Image classification data set "processed" (Utkarsh-Pr/MedGuard on GitHub). Class labels (52): Acemiz, Allegra, alprax 0 25, Amalong, Atarax, Becozinc, Bifilac, Canitiz, Cetzine, Ciplar 10, Cofsils, Cranmed, Cyclopam, D-Rise, D-Well, D3 More 2K, Dolo 650, Eldoper, Emeset, Etoshine 90, Etoshine MR, Folvite, Gelusil, Gestorab, glimi save M 0 5, Gluxit 10, M-Strong, Meftal 250 DT, melecobalamine, Menoease, Metronidazole, Montair, Muvera, Mysopas, Pacimol 650, Pan 20, Pan-D, Paracip 650, Redotil, Shelcal 500, Sibelium 10mg, Sompraz, Strepsils, Tayo 60K, Tendonease, Udapa-Trio, Unienzyme, Velgut, Vitamin E, Vomikind, Zincovit, Zofer.

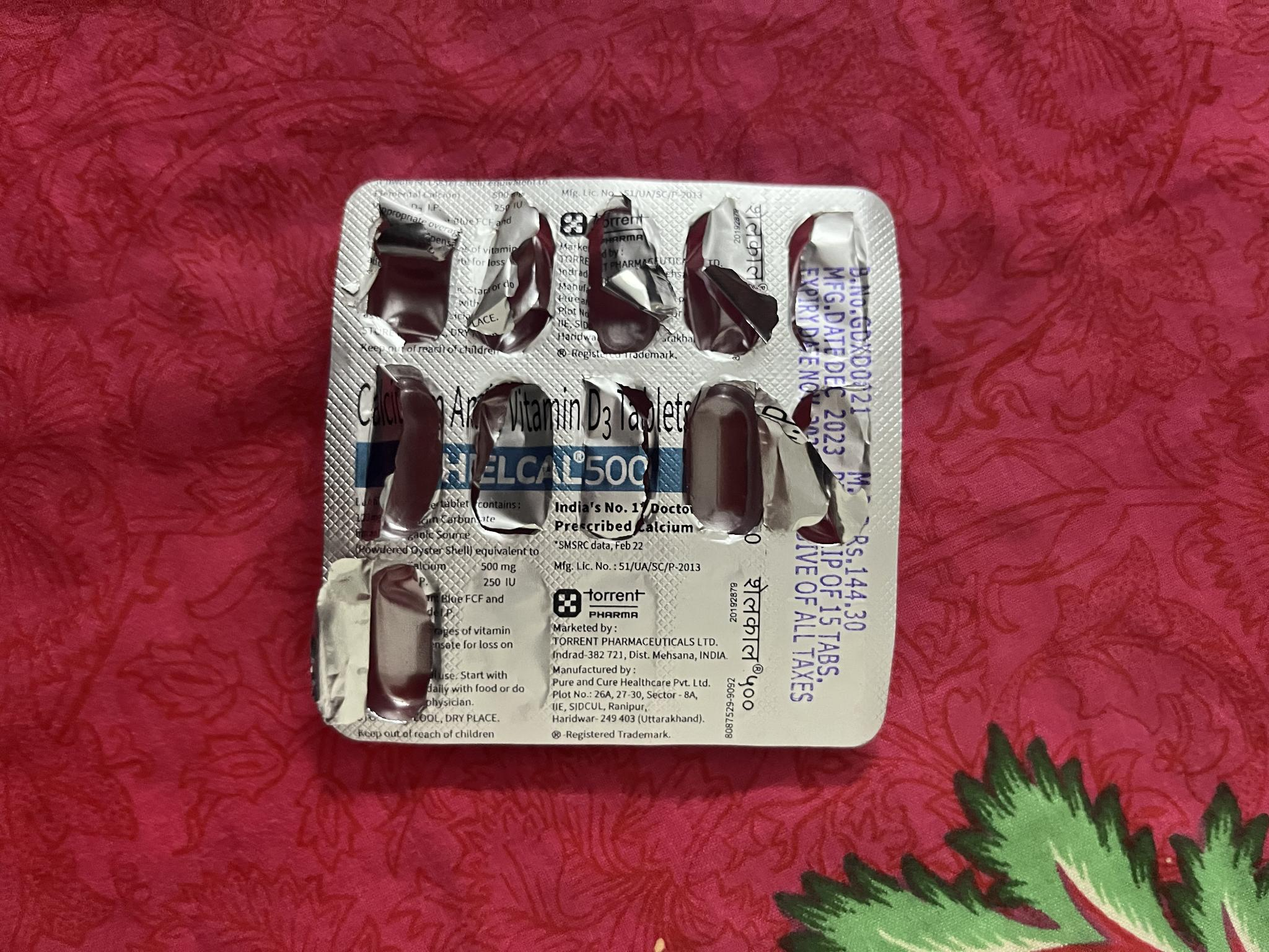
Label: Shelcal 500

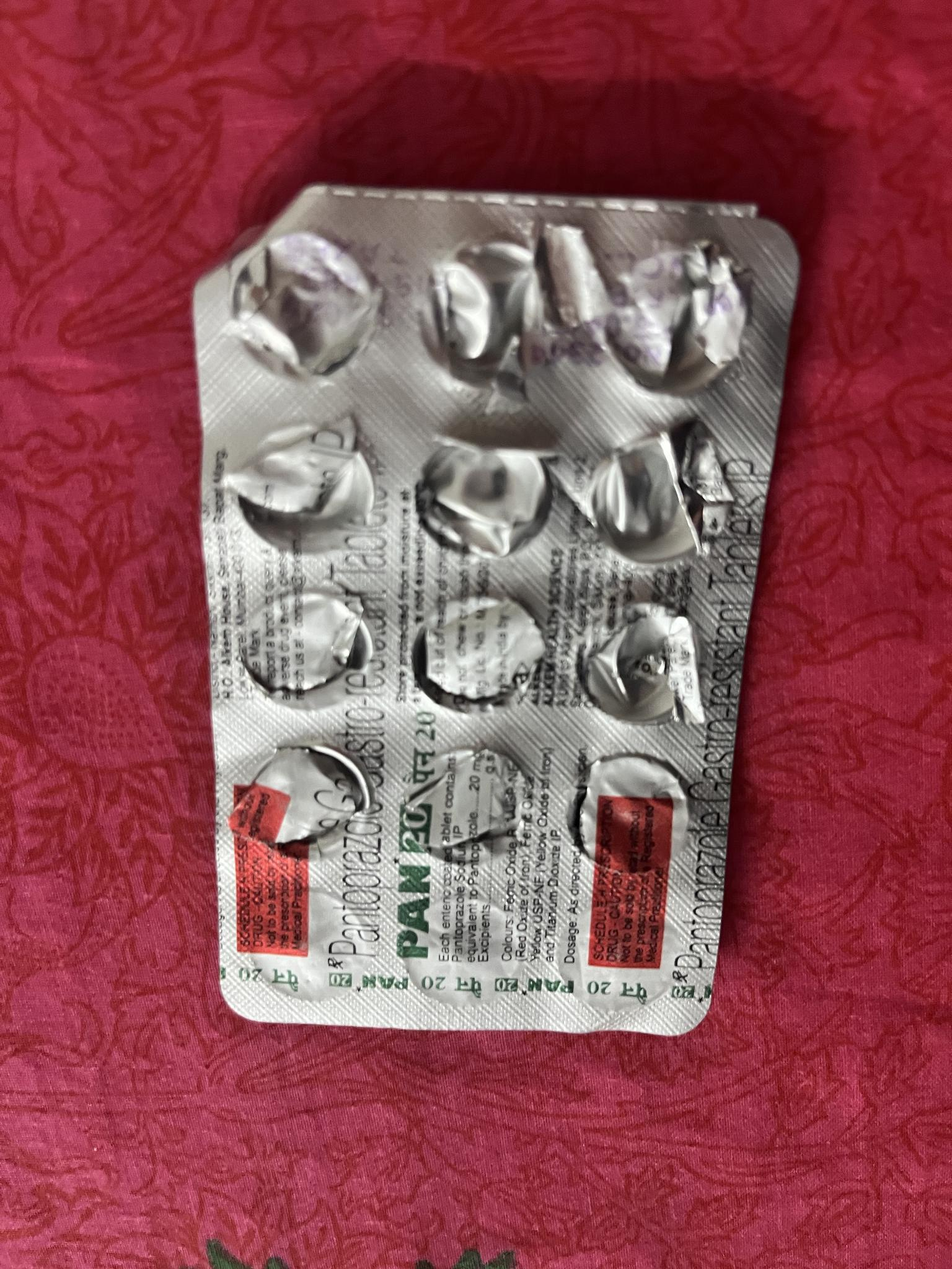
Label: Pan 20

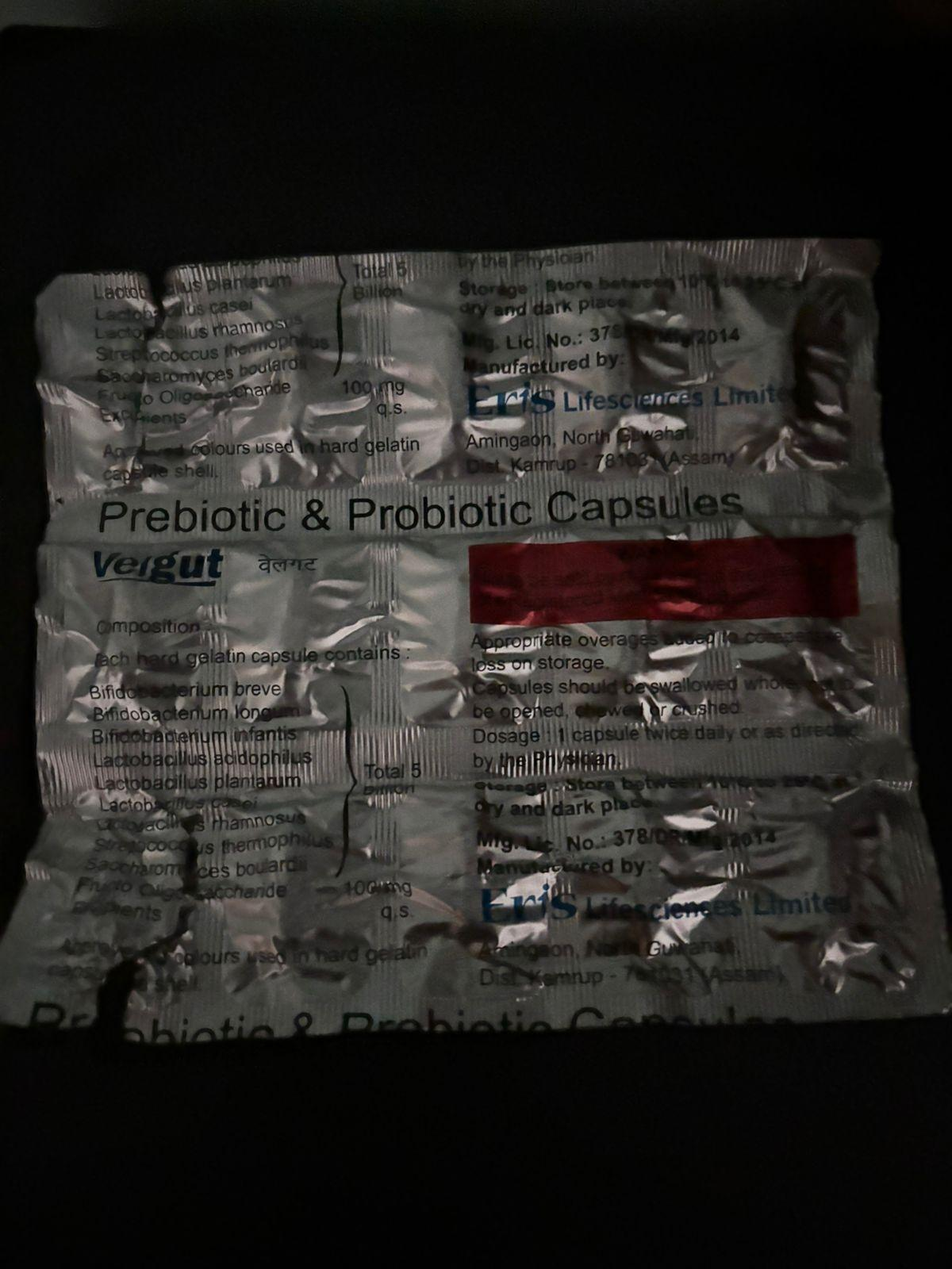
Label: Velgut

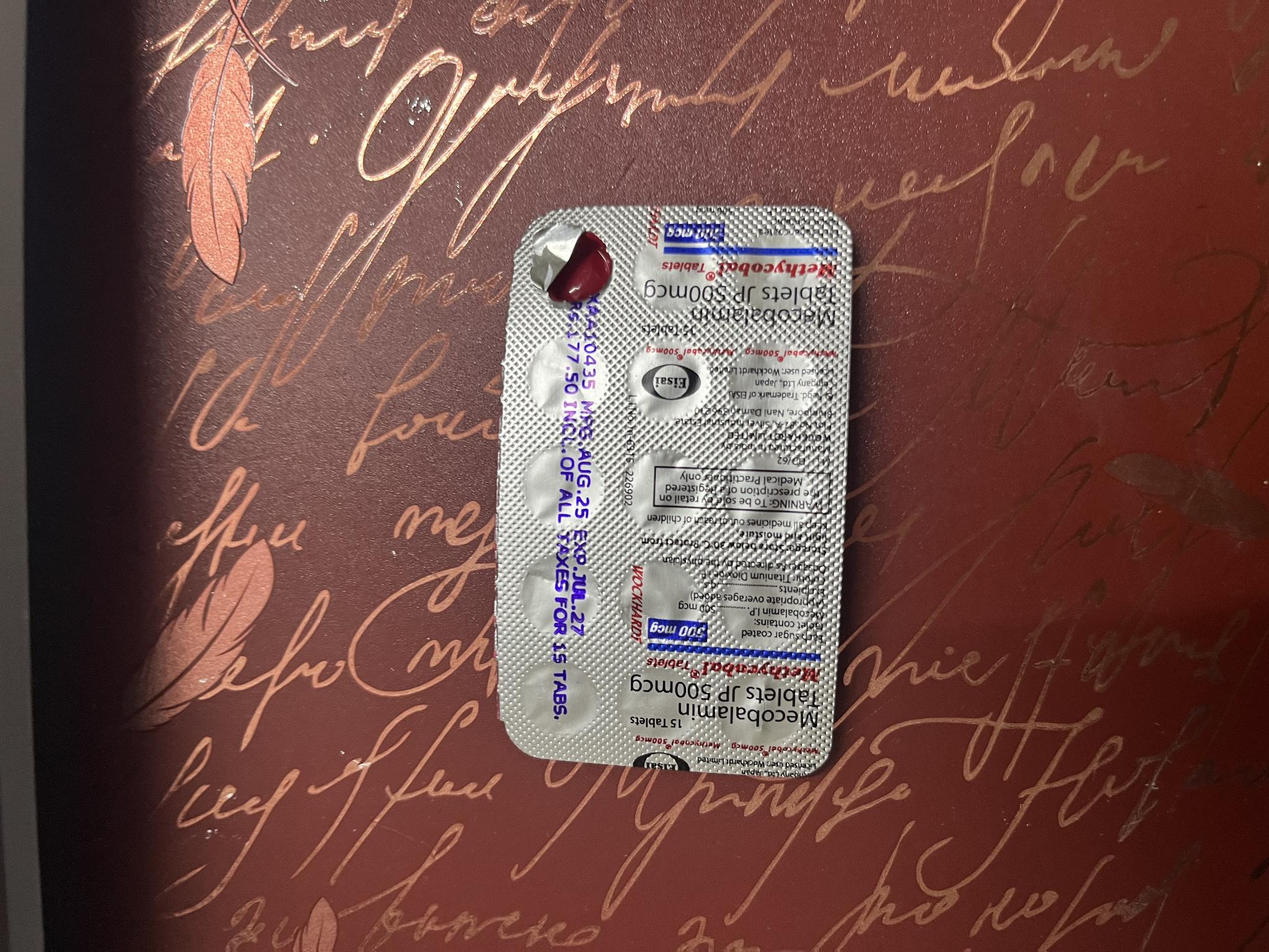
Label: melecobalamine

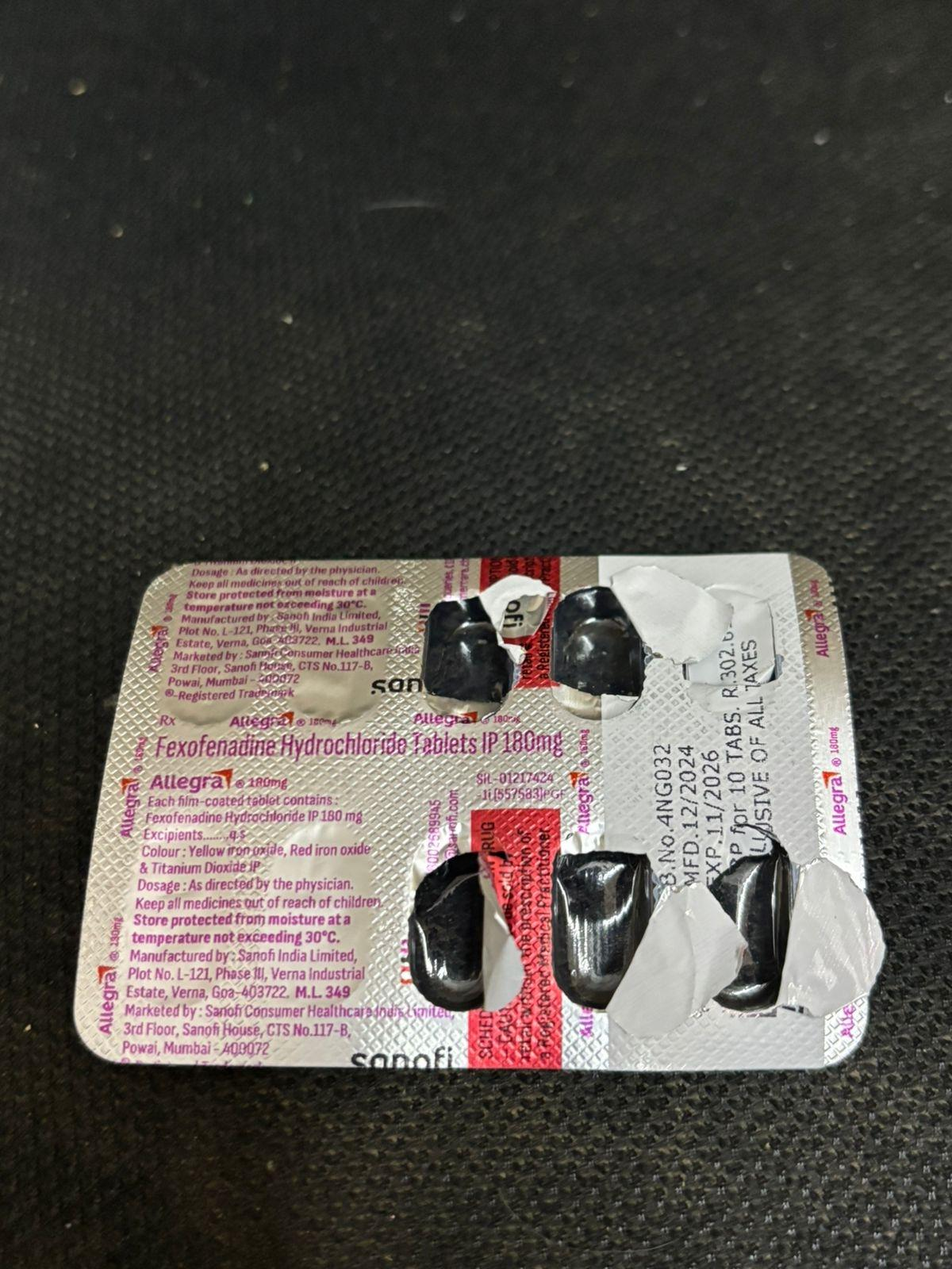
Label: Allegra

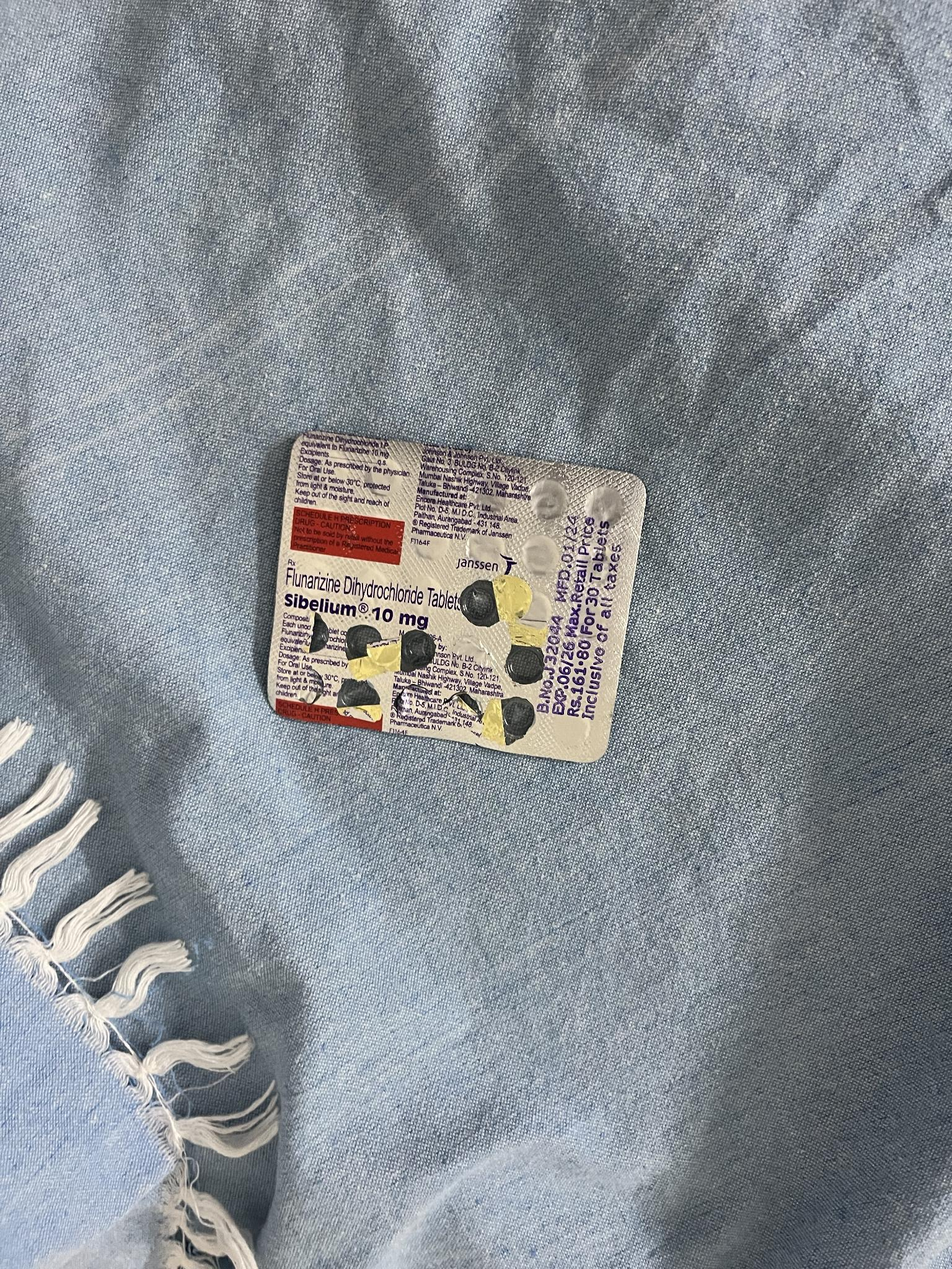
Label: Sibelium 10mg
